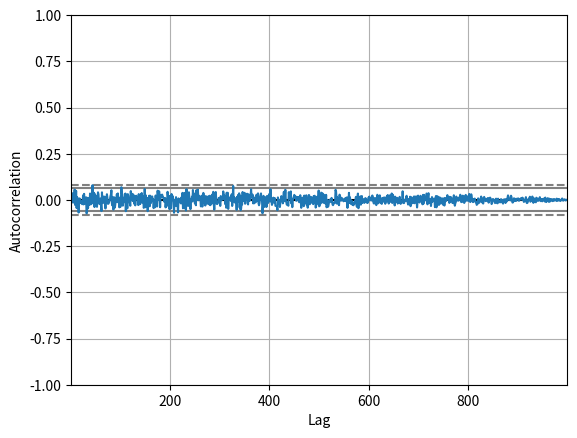

Source code (Python):
#  code link: https://machinelearningmastery.com/gentle-introduction-random-walk-times-series-forecasting-python/
from random import seed
from random import random
from matplotlib import pyplot
from pandas.plotting import autocorrelation_plot
# create random walk
seed(1)
random_walk = list()
random_walk.append(-1 if random() < 0.5 else 1)
for i in range(1, 1000):
	movement = -1 if random() < 0.5 else 1
	value = random_walk[i-1] + movement
	random_walk.append(value)
# take difference
diff = list()
for i in range(1, len(random_walk)):
	value = random_walk[i] - random_walk[i - 1]
	diff.append(value)
# line plot
autocorrelation_plot(diff)
pyplot.show()